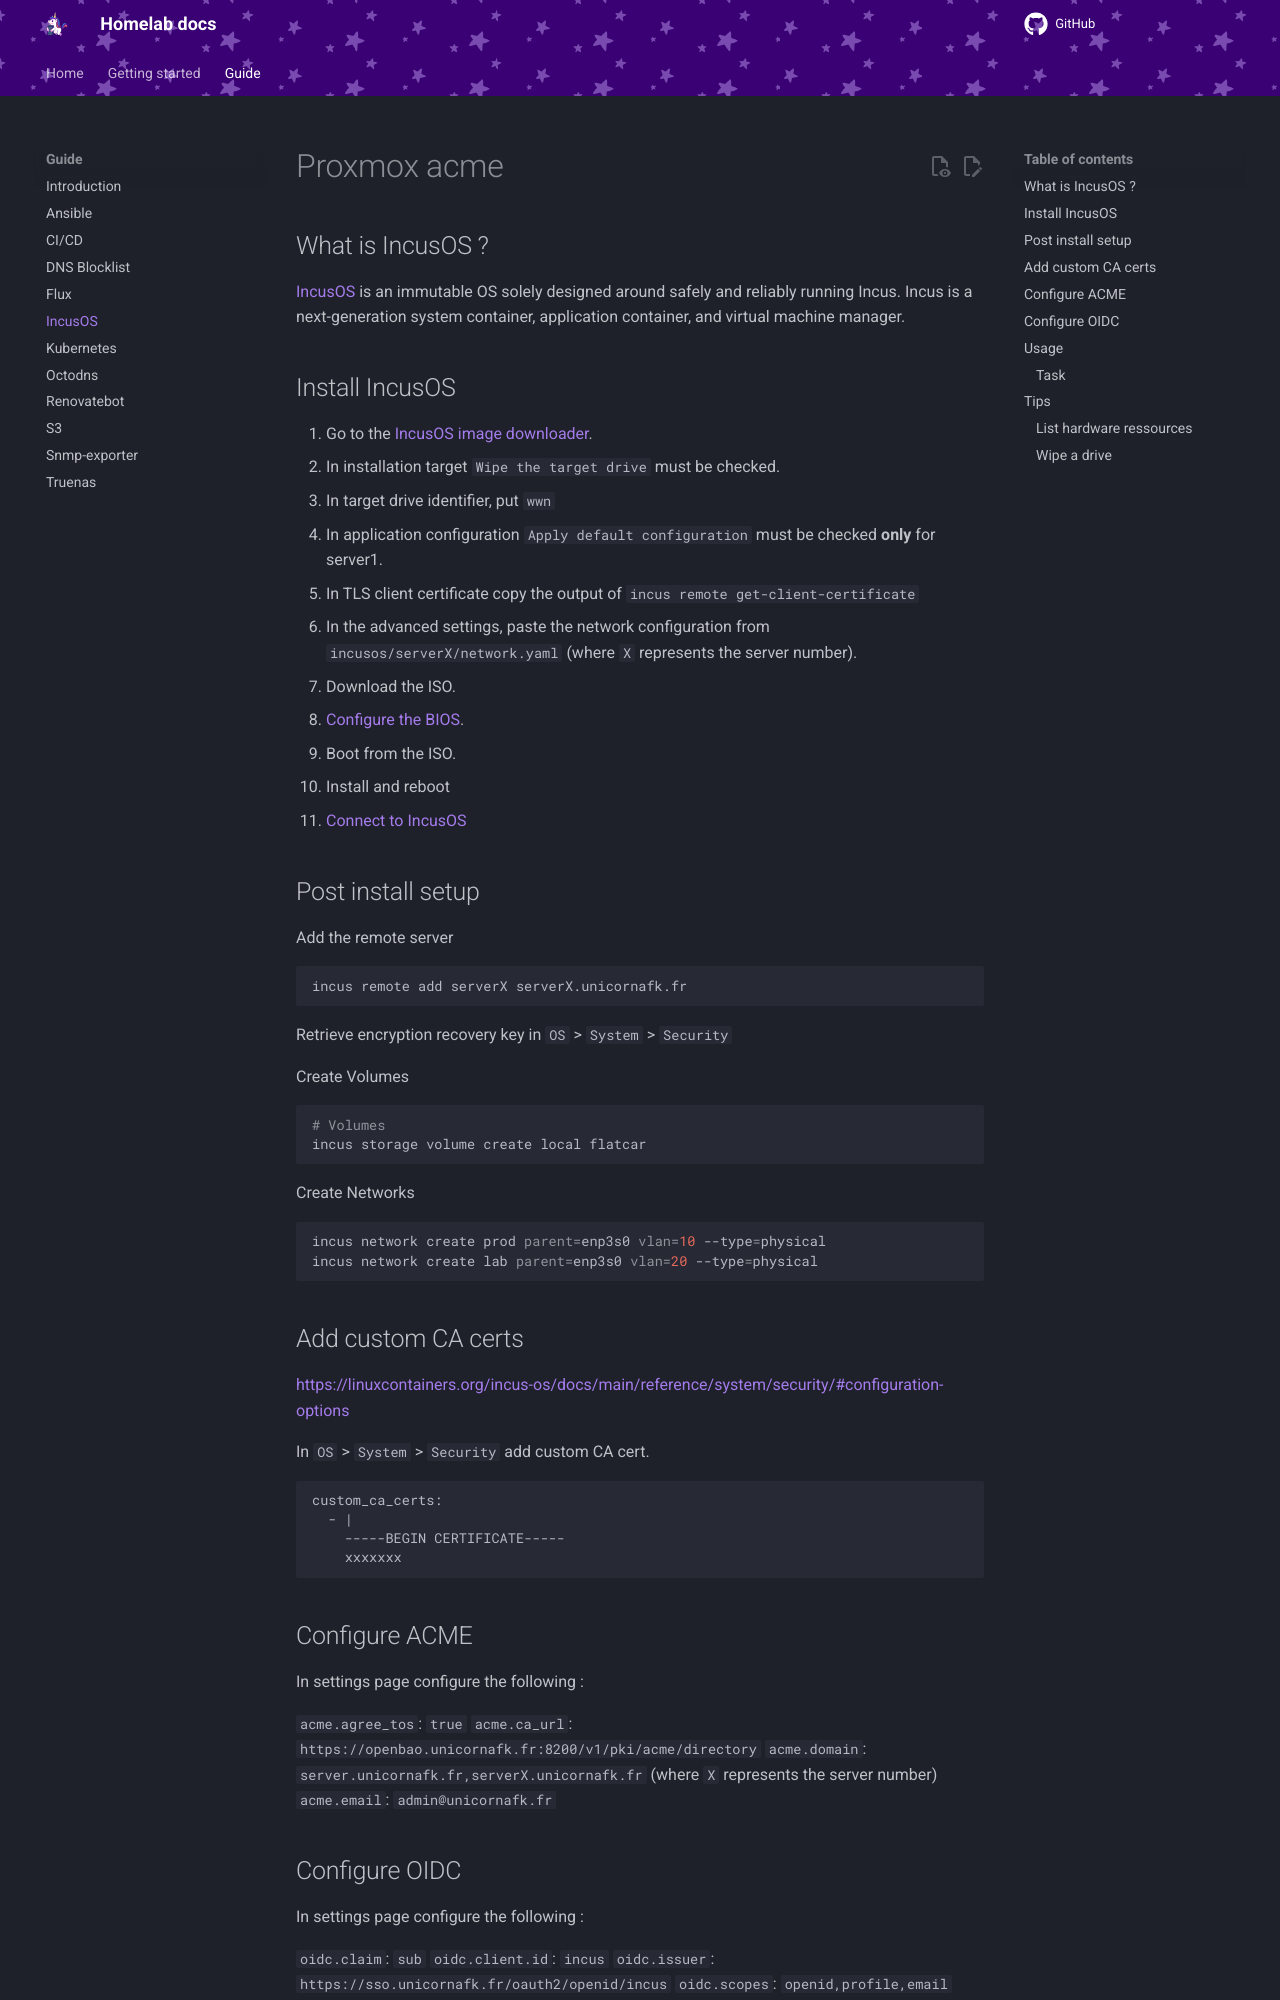

repository: M0NsTeRRR/homelabv3-infra · page: guide/incusos/index.html · generator: mkdocs

# Proxmox acme

## What is IncusOS ?

[IncusOS](https://linuxcontainers.org/incus-os/) is an immutable OS solely designed around safely and reliably running Incus. Incus is a next-generation system container, application container, and virtual machine manager.

## Install IncusOS

1. Go to the [IncusOS image downloader](https://incusos-customizer.linuxcontainers.org/ui/).
2. In installation target `Wipe the target drive` must be checked.
3. In target drive identifier, put `wwn`
4. In application configuration `Apply default configuration` must be checked **only** for server1.
5. In TLS client certificate copy the output of `incus remote get-client-certificate`
6. In the advanced settings, paste the network configuration from `incusos/serverX/network.yaml` (where `X` represents the server number).
7. Download the ISO.
8. [Configure the BIOS](https://linuxcontainers.org/incus-os/docs/main/getting-started/installation/physical/).
9. Boot from the ISO.
10. Install and reboot
11. [Connect to IncusOS](https://linuxcontainers.org/incus-os/docs/main/getting-started/access/#connecting-to-incusos)

## Post install setup

Add the remote server
```fish
incus remote add serverX serverX.unicornafk.fr
```

Retrieve encryption recovery key in `OS` > `System` > `Security`

Create Volumes
```fish
# Volumes
incus storage volume create local flatcar
```

Create Networks
```fish
incus network create prod parent=enp3s0 vlan=10 --type=physical
incus network create lab parent=enp3s0 vlan=20 --type=physical
```

## Add custom CA certs

https://linuxcontainers.org/incus-os/docs/main/reference/system/security/#configuration-options

In `OS` > `System` > `Security` add custom CA cert.
```
custom_ca_certs:
  - |
    -----BEGIN CERTIFICATE-----
    xxxxxxx
```
